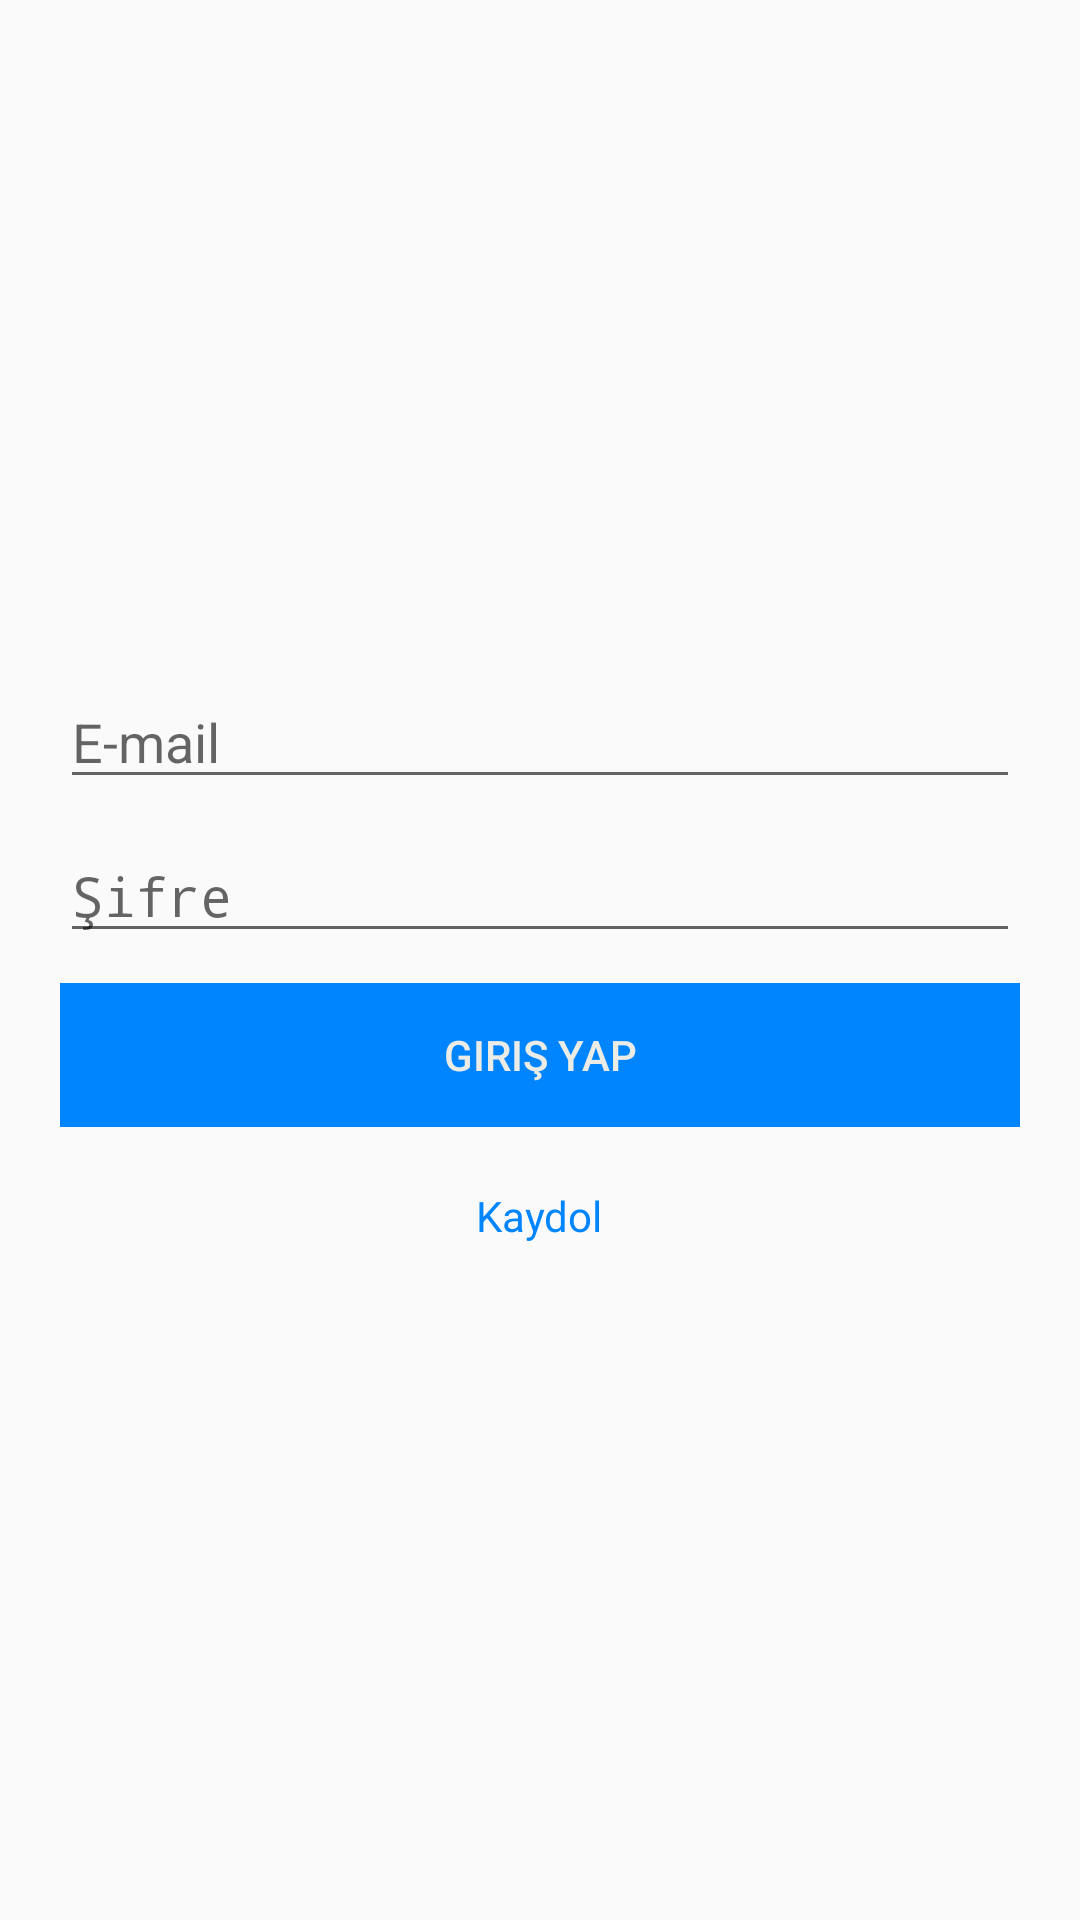

Here is an Android app screen rendered from its layout file. Give the layout XML and the strings, colors and styles it references.
<!-- AndroidManifest.xml: activity theme AppTheme -->
<!-- res/layout/activity_login.xml -->
<?xml version="1.0" encoding="utf-8"?>
<LinearLayout xmlns:android="http://schemas.android.com/apk/res/android"
    android:orientation="vertical"
    android:gravity="center"
    android:layout_width="match_parent"
    android:layout_height="match_parent"
    android:paddingLeft="20dp"
    android:paddingRight="20dp">


    <LinearLayout
        android:layout_width="match_parent"
        android:layout_height="wrap_content"
        android:orientation="horizontal"
        android:layout_marginBottom="10dp">
        <EditText
            android:id="@+id/etEmail"
            android:layout_width="match_parent"
            android:layout_height="wrap_content"
            android:hint="E-mail">
        </EditText>
    </LinearLayout>
    <LinearLayout
        android:layout_width="match_parent"
        android:layout_height="wrap_content"
        android:orientation="horizontal"
        android:layout_marginBottom="10dp">
        <EditText
            android:id="@+id/etSifre"
            android:layout_width="match_parent"
            android:layout_height="wrap_content"
            android:hint="Şifre"
            android:inputType="textPassword">
        </EditText>
    </LinearLayout>
    <LinearLayout
        android:layout_width="match_parent"
        android:layout_height="wrap_content"
        android:orientation="horizontal"
        android:layout_marginBottom="20dp">
        <Button
            android:id="@+id/btnGirisYap"
            android:layout_width="match_parent"
            android:layout_height="wrap_content"
            android:text="Giriş Yap"
            android:background="@color/colorPrimary"
            android:textColor="@color/colorSecondary">
        </Button>
    </LinearLayout>

    <LinearLayout
        android:layout_width="wrap_content"
        android:layout_height="wrap_content">
        <TextView
            android:id="@+id/tvKaydol"
            android:layout_width="match_parent"
            android:layout_height="wrap_content"
            android:text="Kaydol"
            android:textColor="@color/colorPrimary">
        </TextView>
    </LinearLayout>

</LinearLayout>
<!-- resources referenced by this layout -->
<resources>
  <color name="colorPrimary">#0085ff</color>
  <color name="colorSecondary">#ebece6</color>
  <style name="AppTheme" parent="Theme.AppCompat.Light.DarkActionBar">
          
          <item name="colorPrimary">@color/colorPrimary</item>
          <item name="colorPrimaryDark">@color/colorPrimaryDark</item>
          <item name="colorAccent">@color/colorAccent</item>
      </style>
  <color name="colorPrimaryDark">#0a78dc</color>
  <color name="colorAccent">#0a78dc</color>
</resources>
